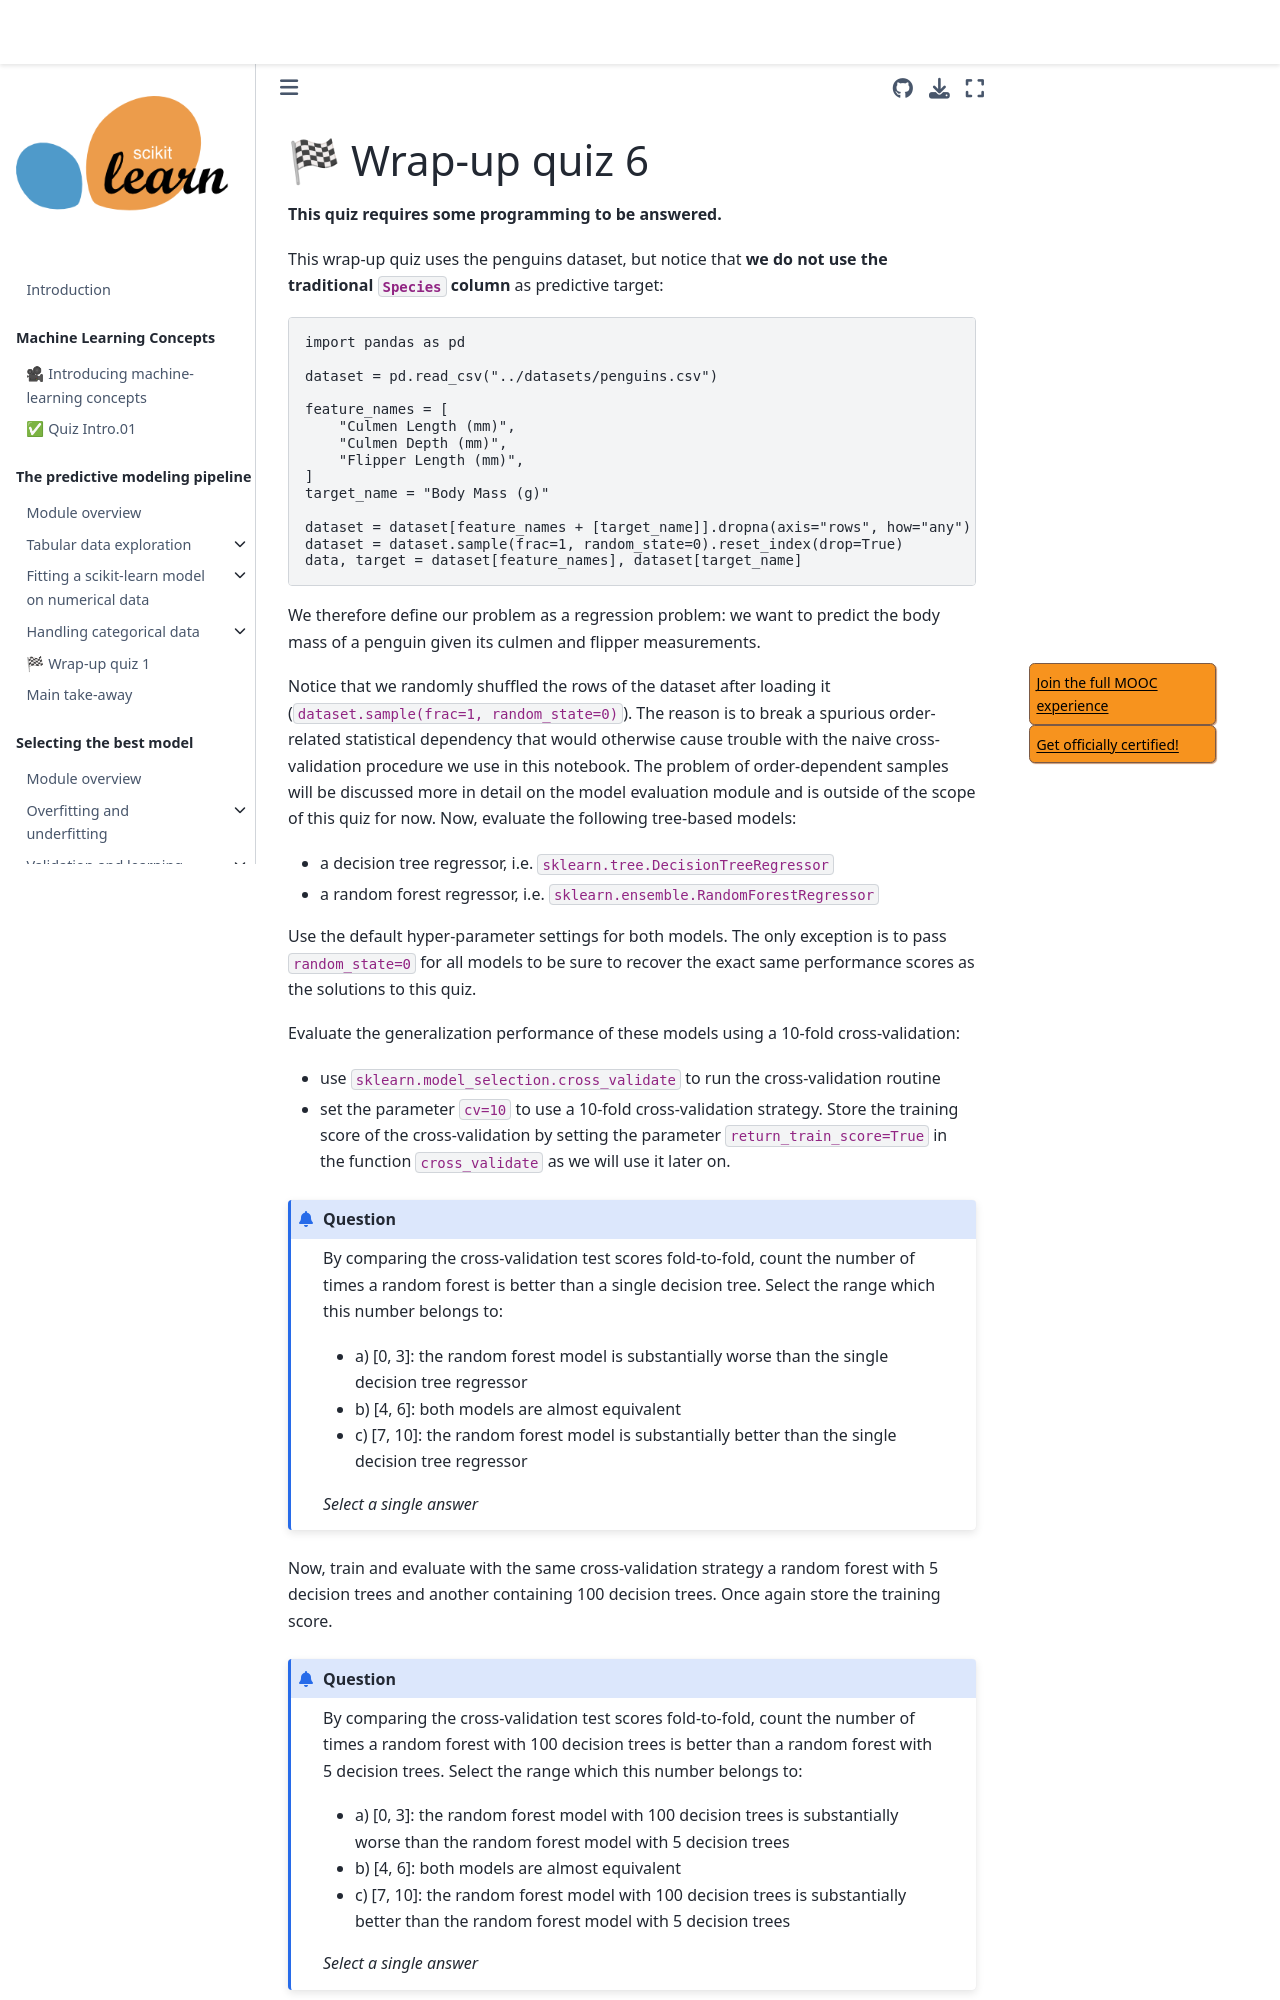

repository: INRIA/scikit-learn-mooc · page: ensemble/ensemble_wrap_up_quiz.html · generator: jekyll

# 🏁 Wrap-up quiz 6

**This quiz requires some programming to be answered.**

This wrap-up quiz uses the penguins dataset, but notice that **we do not use the
traditional `Species` column** as predictive target:

```python
import pandas as pd

dataset = pd.read_csv("../datasets/penguins.csv")

feature_names = [
    "Culmen Length (mm)",
    "Culmen Depth (mm)",
    "Flipper Length (mm)",
]
target_name = "Body Mass (g)"

dataset = dataset[feature_names + [target_name]].dropna(axis="rows", how="any")
dataset = dataset.sample(frac=1, random_state=0).reset_index(drop=True)
data, target = dataset[feature_names], dataset[target_name]
```

We therefore define our problem as a regression problem: we want to predict the
body mass of a penguin given its culmen and flipper measurements.

Notice that we randomly shuffled the rows of the dataset after loading it
(`dataset.sample(frac=1, random_state=0)`). The reason is to break a spurious
order-related statistical dependency that would otherwise cause trouble with the
naive cross-validation procedure we use in this notebook. The problem of
order-dependent samples will be discussed more in detail on the model evaluation
module and is outside of the scope of this quiz for now.
Now, evaluate the following tree-based models:

- a decision tree regressor, i.e. `sklearn.tree.DecisionTreeRegressor`
- a random forest regressor, i.e. `sklearn.ensemble.RandomForestRegressor`

Use the default hyper-parameter settings for both models. The only exception
is to pass `random_state=0` for all models to be sure to recover the exact
same performance scores as the solutions to this quiz.

Evaluate the generalization performance of these models using a 10-fold
cross-validation:

- use `sklearn.model_selection.cross_validate` to run the cross-validation routine
- set the parameter `cv=10` to use a 10-fold cross-validation strategy. Store the
training score of the cross-validation by setting the parameter
`return_train_score=True` in the function `cross_validate`
as we will use it later on.

```{admonition} Question
By comparing the cross-validation test scores fold-to-fold, count the number of times
a random forest is better than a single decision tree.
Select the range which this number belongs to:

- a) [0, 3]: the random forest model is substantially worse than the single decision tree regressor
- b) [4, 6]: both models are almost equivalent
- c) [7, 10]: the random forest model is substantially better than the single decision tree regressor

_Select a single answer_
```

+++

Now, train and evaluate with the same cross-validation strategy a random forest
with 5 decision trees and another containing 100 decision trees. Once again
store the training score.

```{admonition} Question
By comparing the cross-validation test scores fold-to-fold, count the number of times
a random forest with 100 decision trees is better than a random forest with
5 decision trees.
Select the range which this number belongs to:
